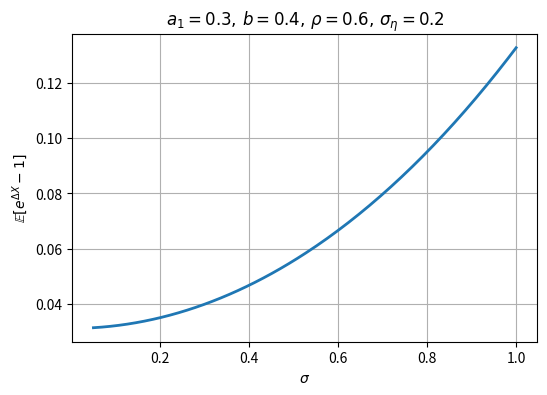

Here is the Python script that generated this plot:
import numpy as np
import matplotlib.pyplot as plt

def EexpDeltaX_minus1(a1=0.3, b=0.4, rho=0.6, sigma_eta=0.2, sigma_vals=None):
    """
    Compute E[e^{ΔX} - 1] for the AR(1)-driven model:
        x_t = a1 * x_{t-1} + b * c_t + σ_η * η_t
        c_t = ρ * c_{t-1} + σ * e_t
    with η_t, e_t ~ N(0,1) iid.
    """
    if sigma_vals is None:
        sigma_vals = np.linspace(0.05, 1.0, 200)
    vals = []
    for sigma in sigma_vals:
        # Var(c)
        Var_c = sigma**2 / (1 - rho**2)
        # Cov(X_{t-1}, c_t)
        Cov_Xc = b * Var_c * rho / (1 - a1 * rho)
        # Var(X)
        Var_X = (b**2 * Var_c * (1 + a1 * rho) / (1 - a1 * rho) + sigma_eta**2) / (1 - a1**2)
        # Var(ΔX)
        Var_dX = ((1 - a1)**2 * Var_X +
                  b**2 * Var_c + sigma_eta**2 +
                  2 * (a1 - 1) * b * Cov_Xc)
        vals.append(np.exp(0.5 * Var_dX) - 1)
    return sigma_vals, np.array(vals)

# Example: reproduce your parameter values and plot
a1, b, rho, sigma_eta = 0.3, 0.4, 0.6, 0.2
sigma_vals, Evals = EexpDeltaX_minus1(a1, b, rho, sigma_eta)

plt.figure(figsize=(6,4))
plt.plot(sigma_vals, Evals, lw=2)
plt.xlabel(r"$\sigma$")
plt.ylabel(r"$\mathbb{E}[e^{\Delta X}-1]$")
plt.title(rf"$a_1={a1},\, b={b},\, \rho={rho},\, \sigma_\eta={sigma_eta}$")
plt.grid(True)
plt.show()
